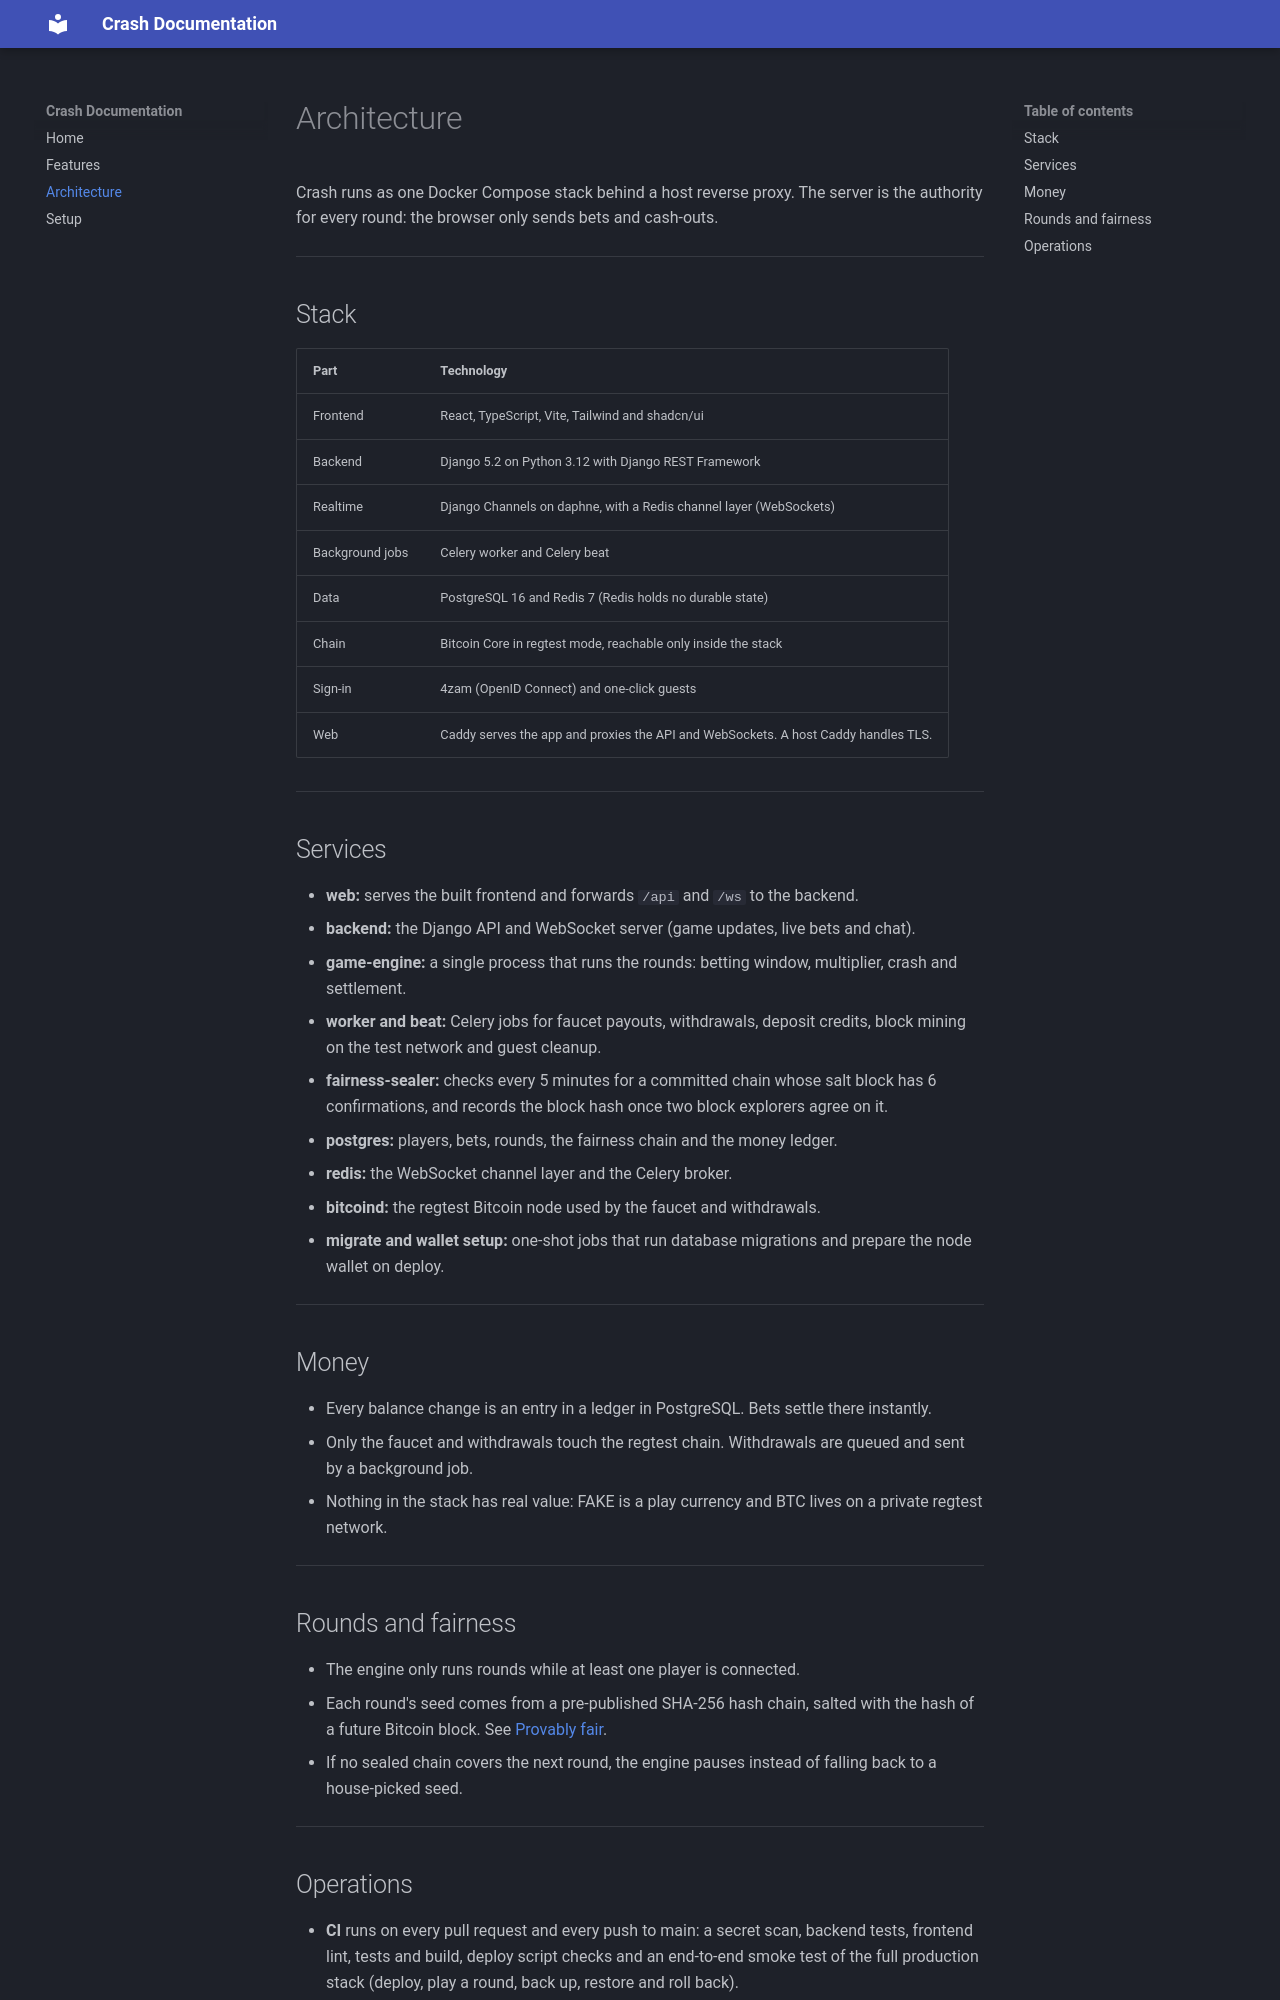

repository: FarzamA/btcgambler-docs · page: architecture/index.html · generator: mkdocs

# Architecture

Crash runs as one Docker Compose stack behind a host reverse proxy. The server is the authority for every round: the browser only sends bets and cash-outs.

---

## Stack

| Part | Technology |
|---|---|
| Frontend | React, TypeScript, Vite, Tailwind and shadcn/ui |
| Backend | Django 5.2 on Python 3.12 with Django REST Framework |
| Realtime | Django Channels on daphne, with a Redis channel layer (WebSockets) |
| Background jobs | Celery worker and Celery beat |
| Data | PostgreSQL 16 and Redis 7 (Redis holds no durable state) |
| Chain | Bitcoin Core in regtest mode, reachable only inside the stack |
| Sign-in | 4zam (OpenID Connect) and one-click guests |
| Web | Caddy serves the app and proxies the API and WebSockets. A host Caddy handles TLS. |

---

## Services

- **web:** serves the built frontend and forwards `/api` and `/ws` to the backend.
- **backend:** the Django API and WebSocket server (game updates, live bets and chat).
- **game-engine:** a single process that runs the rounds: betting window, multiplier, crash and settlement.
- **worker and beat:** Celery jobs for faucet payouts, withdrawals, deposit credits, block mining on the test network and guest cleanup.
- **fairness-sealer:** checks every 5 minutes for a committed chain whose salt block has 6 confirmations, and records the block hash once two block explorers agree on it.
- **postgres:** players, bets, rounds, the fairness chain and the money ledger.
- **redis:** the WebSocket channel layer and the Celery broker.
- **bitcoind:** the regtest Bitcoin node used by the faucet and withdrawals.
- **migrate and wallet setup:** one-shot jobs that run database migrations and prepare the node wallet on deploy.

---

## Money

- Every balance change is an entry in a ledger in PostgreSQL. Bets settle there instantly.
- Only the faucet and withdrawals touch the regtest chain. Withdrawals are queued and sent by a background job.
- Nothing in the stack has real value: FAKE is a play currency and BTC lives on a private regtest network.

---

## Rounds and fairness

- The engine only runs rounds while at least one player is connected.
- Each round's seed comes from a pre-published SHA-256 hash chain, salted with the hash of a future Bitcoin block. See [Provably fair](features.md#provably-fair).
- If no sealed chain covers the next round, the engine pauses instead of falling back to a house-picked seed.

---
